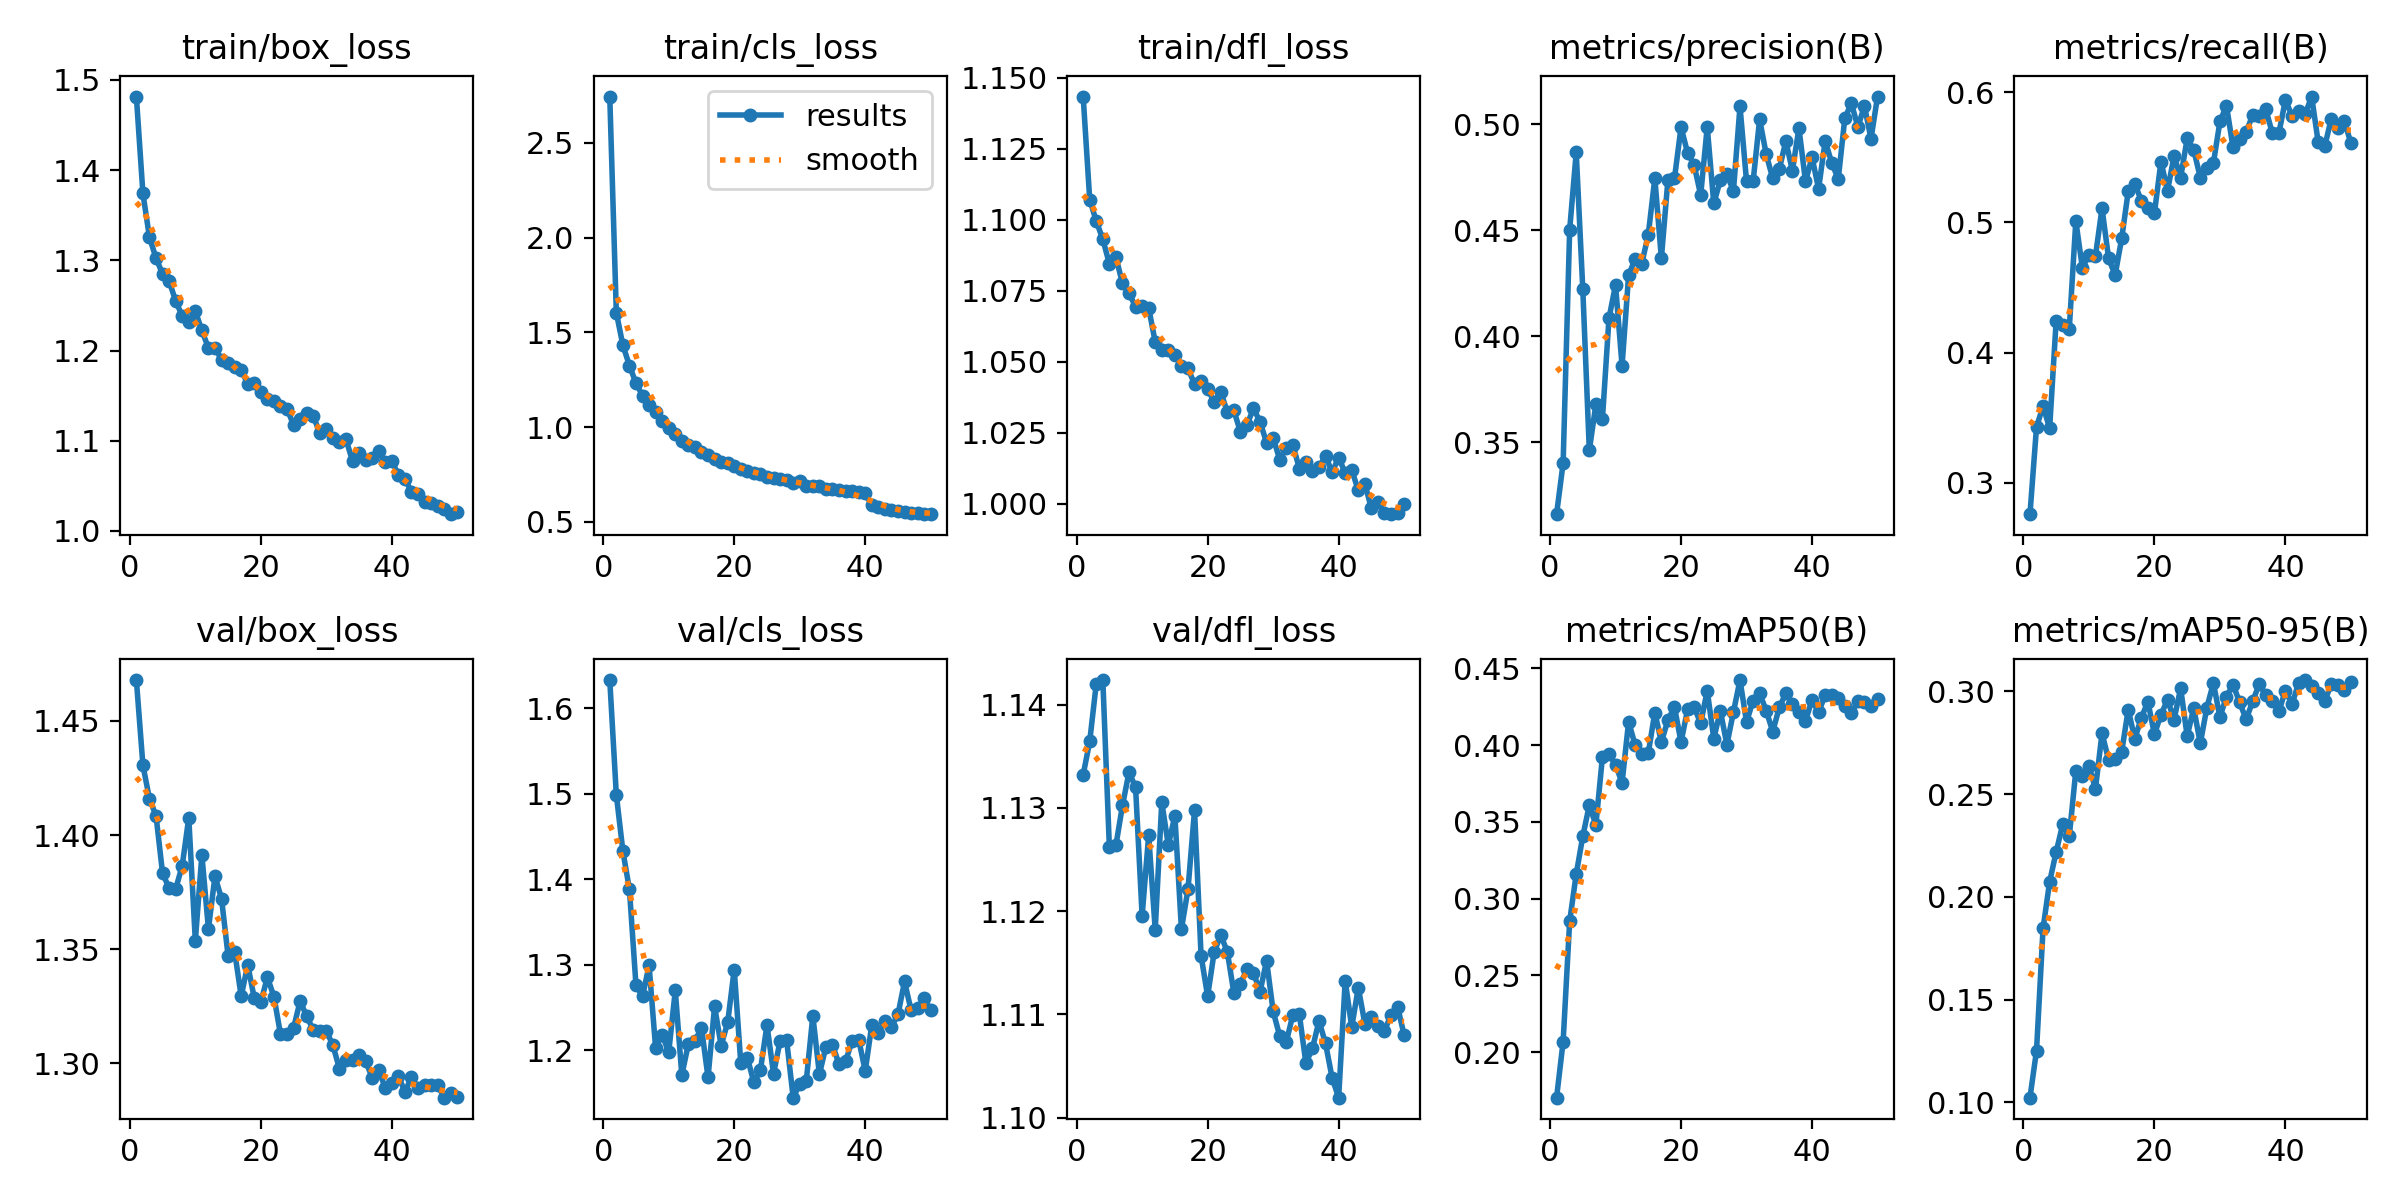

The data file committed next to this chart (first rows):
epoch, time, train/box_loss, train/cls_loss, train/dfl_loss, metrics/precision(B), metrics/recall(B), metrics/mAP50(B), metrics/mAP50-95(B), val/box_loss, val/cls_loss, val/dfl_loss, lr/pg0, lr/pg1, lr/pg2
1, 148.4, 1.482, 2.745, 1.143, 0.3159, 0.2759, 0.1704, 0.1023, 1.468, 1.633, 1.133, 0.0002077, 0.0002077, 0.0002077
2, 292.8, 1.374, 1.605, 1.107, 0.34, 0.3429, 0.2069, 0.1252, 1.431, 1.499, 1.136, 0.0004078, 0.0004078, 0.0004078
3, 432.7, 1.326, 1.433, 1.1, 0.4502, 0.3589, 0.2853, 0.1847, 1.416, 1.433, 1.142, 0.0005996, 0.0005996, 0.0005996
4, 568.4, 1.303, 1.325, 1.093, 0.4867, 0.3419, 0.3159, 0.2073, 1.408, 1.388, 1.142, 0.0005879, 0.0005879, 0.0005879
5, 704, 1.285, 1.232, 1.084, 0.4223, 0.4244, 0.3405, 0.2219, 1.383, 1.276, 1.126, 0.0005755, 0.0005755, 0.0005755
6, 839.6, 1.277, 1.167, 1.087, 0.3461, 0.4214, 0.3609, 0.2353, 1.377, 1.263, 1.126, 0.0005631, 0.0005631, 0.0005631
7, 979.8, 1.255, 1.12, 1.078, 0.3677, 0.4183, 0.3479, 0.2295, 1.376, 1.299, 1.13, 0.0005508, 0.0005508, 0.0005508
8, 1117, 1.239, 1.079, 1.074, 0.3609, 0.5011, 0.3922, 0.2614, 1.387, 1.202, 1.133, 0.0005384, 0.0005384, 0.0005384
9, 1258, 1.231, 1.03, 1.069, 0.4084, 0.4652, 0.3941, 0.259, 1.408, 1.218, 1.132, 0.000526, 0.000526, 0.000526
10, 1401, 1.244, 0.9945, 1.07, 0.4241, 0.475, 0.3872, 0.2637, 1.354, 1.198, 1.12, 0.0005136, 0.0005136, 0.0005136
11, 1541, 1.222, 0.9616, 1.069, 0.386, 0.4743, 0.3754, 0.2527, 1.391, 1.27, 1.127, 0.0005012, 0.0005012, 0.0005012
12, 1682, 1.203, 0.9262, 1.057, 0.4288, 0.5109, 0.4152, 0.2797, 1.359, 1.171, 1.118, 0.0004889, 0.0004889, 0.0004889
13, 1823, 1.203, 0.9038, 1.054, 0.4364, 0.4725, 0.3998, 0.2667, 1.382, 1.207, 1.131, 0.0004765, 0.0004765, 0.0004765
14, 1963, 1.19, 0.8935, 1.054, 0.4341, 0.4596, 0.3944, 0.2672, 1.372, 1.211, 1.126, 0.0004641, 0.0004641, 0.0004641
15, 2110, 1.186, 0.868, 1.052, 0.4479, 0.4877, 0.3947, 0.2705, 1.347, 1.226, 1.129, 0.0004518, 0.0004518, 0.0004518
16, 2254, 1.182, 0.8506, 1.049, 0.4745, 0.5239, 0.4212, 0.2912, 1.349, 1.168, 1.118, 0.0004394, 0.0004394, 0.0004394
17, 2397, 1.179, 0.8338, 1.048, 0.4368, 0.5297, 0.4019, 0.2769, 1.329, 1.251, 1.122, 0.000427, 0.000427, 0.000427
18, 2545, 1.163, 0.8171, 1.042, 0.4738, 0.5167, 0.4163, 0.2871, 1.343, 1.205, 1.13, 0.0004146, 0.0004146, 0.0004146
19, 2688, 1.165, 0.8105, 1.043, 0.4744, 0.5108, 0.4247, 0.2951, 1.329, 1.233, 1.116, 0.0004022, 0.0004022, 0.0004022
20, 2830, 1.154, 0.7938, 1.04, 0.4986, 0.5073, 0.4019, 0.2792, 1.327, 1.294, 1.112, 0.0003899, 0.0003899, 0.0003899
21, 2983, 1.146, 0.7802, 1.036, 0.4865, 0.5468, 0.4232, 0.2888, 1.338, 1.185, 1.116, 0.0003775, 0.0003775, 0.0003775
22, 3135, 1.144, 0.7687, 1.039, 0.4808, 0.5243, 0.4246, 0.2959, 1.329, 1.191, 1.118, 0.0003651, 0.0003651, 0.0003651
23, 3283, 1.138, 0.7562, 1.032, 0.4666, 0.5512, 0.4142, 0.2863, 1.313, 1.162, 1.116, 0.0003527, 0.0003527, 0.0003527
24, 3427, 1.135, 0.7538, 1.033, 0.4988, 0.5344, 0.4354, 0.3015, 1.313, 1.177, 1.112, 0.0003404, 0.0003404, 0.0003404
25, 3582, 1.118, 0.7397, 1.025, 0.4626, 0.5646, 0.4042, 0.2782, 1.316, 1.229, 1.113, 0.000328, 0.000328, 0.000328
26, 3740, 1.125, 0.7333, 1.028, 0.4736, 0.5558, 0.4223, 0.2919, 1.327, 1.173, 1.114, 0.0003156, 0.0003156, 0.0003156
27, 3902, 1.13, 0.729, 1.034, 0.4763, 0.5345, 0.4002, 0.2747, 1.321, 1.211, 1.114, 0.0003033, 0.0003033, 0.0003033
28, 4063, 1.127, 0.7215, 1.029, 0.4685, 0.5417, 0.4215, 0.2921, 1.315, 1.212, 1.112, 0.0002909, 0.0002909, 0.0002909
29, 4222, 1.109, 0.7075, 1.021, 0.5084, 0.5455, 0.4423, 0.3041, 1.314, 1.145, 1.115, 0.0002785, 0.0002785, 0.0002785
30, 4379, 1.113, 0.7138, 1.023, 0.473, 0.5776, 0.415, 0.2875, 1.314, 1.161, 1.11, 0.0002661, 0.0002661, 0.0002661
31, 4532, 1.103, 0.6899, 1.016, 0.473, 0.5897, 0.4289, 0.2975, 1.308, 1.164, 1.108, 0.0002538, 0.0002538, 0.0002538
32, 4677, 1.099, 0.6919, 1.02, 0.5023, 0.5576, 0.4336, 0.3033, 1.298, 1.24, 1.107, 0.0002414, 0.0002414, 0.0002414
33, 4820, 1.102, 0.689, 1.021, 0.4859, 0.564, 0.4224, 0.2948, 1.301, 1.172, 1.11, 0.000229, 0.000229, 0.000229
34, 4960, 1.077, 0.6728, 1.012, 0.4744, 0.5695, 0.4088, 0.2864, 1.301, 1.204, 1.11, 0.0002166, 0.0002166, 0.0002166
35, 5096, 1.087, 0.6737, 1.015, 0.4788, 0.5824, 0.4244, 0.2952, 1.304, 1.206, 1.105, 0.0002043, 0.0002043, 0.0002043
36, 5232, 1.079, 0.667, 1.012, 0.492, 0.582, 0.4337, 0.3036, 1.301, 1.184, 1.107, 0.0001919, 0.0001919, 0.0001919
37, 5369, 1.081, 0.6645, 1.013, 0.4781, 0.587, 0.4268, 0.2981, 1.294, 1.187, 1.109, 0.0001795, 0.0001795, 0.0001795
38, 5507, 1.088, 0.6649, 1.017, 0.4982, 0.5686, 0.4215, 0.2951, 1.297, 1.211, 1.107, 0.0001671, 0.0001671, 0.0001671
39, 5645, 1.076, 0.6554, 1.011, 0.473, 0.5686, 0.4157, 0.2904, 1.289, 1.213, 1.104, 0.0001547, 0.0001547, 0.0001547
40, 5792, 1.078, 0.6501, 1.016, 0.4844, 0.5943, 0.4294, 0.3004, 1.291, 1.176, 1.102, 0.0001424, 0.0001424, 0.0001424
41, 5940, 1.062, 0.5884, 1.011, 0.4695, 0.5818, 0.4213, 0.2938, 1.295, 1.23, 1.113, 0.00013, 0.00013, 0.00013
42, 6082, 1.057, 0.5813, 1.012, 0.492, 0.5855, 0.4326, 0.3039, 1.288, 1.221, 1.109, 0.0001176, 0.0001176, 0.0001176
43, 6227, 1.044, 0.5686, 1.005, 0.4819, 0.583, 0.4324, 0.3055, 1.294, 1.235, 1.113, 0.0001052, 0.0001052, 0.0001052
44, 6369, 1.041, 0.5642, 1.007, 0.4741, 0.5967, 0.4305, 0.3024, 1.289, 1.227, 1.109, 9.2875e-05, 9.2875e-05, 9.2875e-05
45, 6513, 1.032, 0.5583, 0.9983, 0.5028, 0.5616, 0.4251, 0.2994, 1.291, 1.242, 1.11, 8.05e-05, 8.05e-05, 8.05e-05
46, 6659, 1.031, 0.552, 1.001, 0.51, 0.5585, 0.4207, 0.2954, 1.29, 1.28, 1.109, 6.8125e-05, 6.8125e-05, 6.8125e-05
47, 6809, 1.028, 0.5492, 0.9967, 0.4987, 0.5798, 0.4285, 0.3035, 1.29, 1.247, 1.108, 5.575e-05, 5.575e-05, 5.575e-05
48, 6961, 1.024, 0.5462, 0.9963, 0.5086, 0.5727, 0.4282, 0.3031, 1.285, 1.249, 1.11, 4.3375e-05, 4.3375e-05, 4.3375e-05
49, 7121, 1.019, 0.5409, 0.9967, 0.4932, 0.578, 0.4251, 0.3009, 1.287, 1.261, 1.111, 3.1e-05, 3.1e-05, 3.1e-05
50, 7277, 1.021, 0.541, 1, 0.5131, 0.5607, 0.4297, 0.3046, 1.285, 1.247, 1.108, 1.8625e-05, 1.8625e-05, 1.8625e-05
